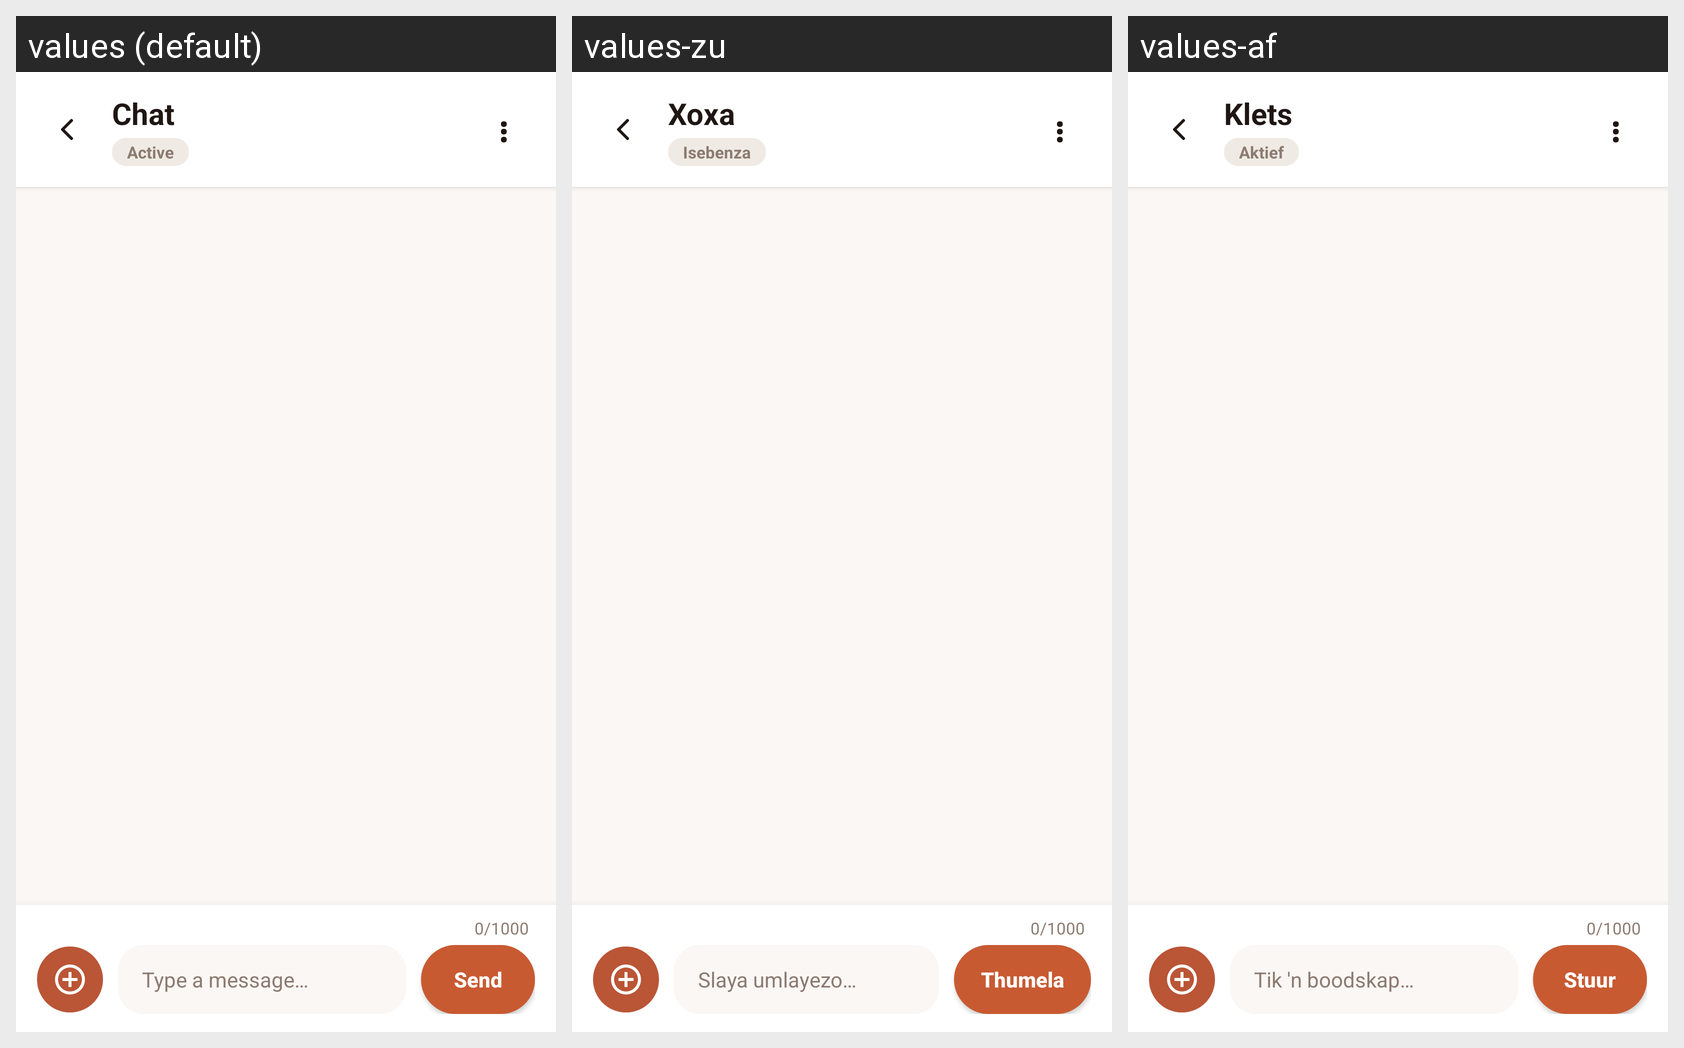

The same Android screen rendered under several of its app's locales, left to right. List the strings drawn on it with the default value and each locale's translation.
Android screen res/layout/activity_chat.xml rendered under 3 locales, left to right: values (default), values-zu, values-af. Device: Nexus 5 (rendered at 1080×1920; each locale shown at half size, 540×960, under a caption strip naming it); theme Theme.IkhayaAccommodationSeekingApp.
Other locales in the repository, not shown: values-nso, values-st, values-xh.
Strings drawn on this screen, with the default value and each locale's value (text and hints the layout hard-codes, and strings that could not be matched under every locale, appear in the picture but are not listed):

title_chat
  values: Chat
  values-zu: Xoxa
  values-af: Klets

status_active
  values: Active
  values-zu: Isebenza
  values-af: Aktief

symbol_kebab_menu
  values: ⋮
  values-zu: ⋮
  values-af: ⋮

placeholder_char_count
  values: 0/1000
  values-zu: 0/1000
  values-af: 0/1000

hint_type_a_message
  values: Type a message…
  values-zu: Slaya umlayezo…
  values-af: Tik 'n boodskap…

btn_send
  values: Send
  values-zu: Thumela
  values-af: Stuur
